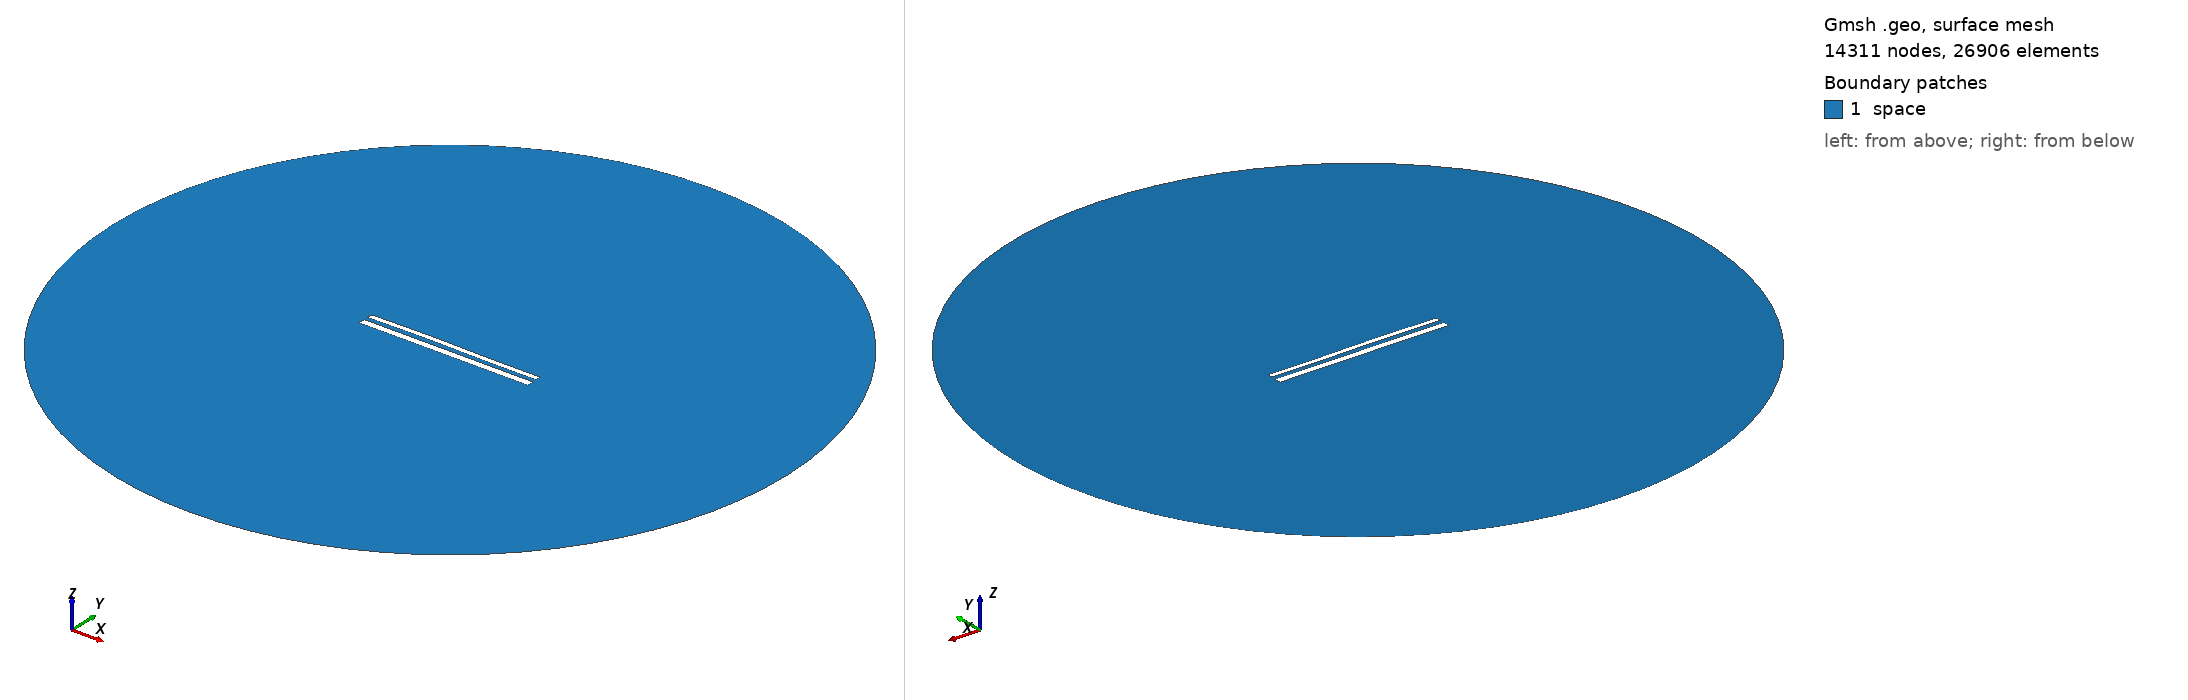

Gmsh geometry script, surface-meshed: 14311 nodes, 26906 surface elements. Boundary patches (legend numbers): 1 space. Left view from above one corner, right view from below the opposite corner. Legend entries are the model's physical surfaces. The drawing asked Gmsh for element sizes between 1% and 20% of the model's largest extent; the script's own settings can give other sizes.

=== 12248.geo (drawn) ===
//---------------------------------------
// Geometry kernel
//---------------------------------------

SetFactory("OpenCASCADE");



//---------------------------------------
// Parameters of the geometry
//---------------------------------------

// Overetch of the upper plate
overetch = 0.375;

// Distance between the plates
distance = 2.5;

// Discretization over the x axis (for the deformation)
nx = 50; 

// Length of the plate
L = 100 - overetch; 

// Number of modes
n = 4; 

// 1st mode coefficient
coeff(1) = 0.0;
beta(1) = 0.596864 * 3.1415926535 / L;

// 2nd mode coefficient
coeff(2) = 0.15;
beta(2) = 1.49418 * 3.1415926535 / L;

// 3rd mode coefficient
coeff(3) = 0.15;
beta(3) = 2.50025 * 3.1415926535 / L;

// 4th mode coefficient
coeff(4) = 0.0;
beta(4) = 3.49999 * 3.1415926535 / L;



//---------------------------------------
// Upper plate (deformed rectangle)
//---------------------------------------

// Coordiantes of the upper plate
xmin = -50;
xmax = 50 - overetch;

// Height of the upper plate
yheight = 4 - 2 * overetch;

// Indexes of the points
UpperID[] = {};
LowerID[] = {};
LeftID[] = {};
RightID[] = {};

// Point index
p = 1;

// Horizontal edges
For i In {1:nx}
    x = xmin + (i-1)*(xmax - xmin)/(nx-1);

    y_bottom = distance / 2 + overetch;
    For j In {1:n}
        C = (Cosh(beta(j)*L) + Cos(beta(j)*L)) / (Sinh(beta(j)*L) + Sin(beta(j)*L));
        y_bottom  = y_bottom + coeff(j) * (Cosh(beta(j)*(x+50)) - Cos(beta(j)*(x+50)) - C * (Sinh(beta(j)*(x+50)) - Sin(beta(j)*(x+50))));
    EndFor

    y_top = y_bottom + yheight;

    Point(p) = {x, y_top, 0, 1.0};
    UpperID[i] = p;
    p = p + 1;

    Point(p) = {x, y_bottom, 0, 1.0};
    LowerID[i] = p;
    p = p + 1;
EndFor

// Create point lists
UpperPts[] = {}; LowerPts[] = {};
For i In {1:nx}
  UpperPts[] += {UpperID[i]};
  LowerPts[] += {LowerID[i]};
EndFor

// Build splines
Spline(1) = {UpperPts[]};
Spline(2) = {LowerPts[]};
Line(3) = {LowerPts[nx-1], UpperPts[nx-1]};
Line(4) = {LowerPts[0], UpperPts[0]};

// Build the plane surface
Curve Loop(1) = {2, 3, -1, -4};
Plane Surface(1) = {1};



//---------------------------------------
// Lower plate (rectangle)
//---------------------------------------

// Vertices
Point(1001) = {-50, -1, 0, 1.0};
Point(1002) = { 50, -1, 0, 1.0};
Point(1003) = { 50,  -5, 0, 1.0};
Point(1004) = {-50,  -5, 0, 1.0};

// Edges
Line(5) = {1001, 1002};
Line(6) = {1002, 1003};
Line(7) = {1003, 1004};
Line(8) = {1004, 1001};

// Plane surface
Line Loop(2) = {5, 6, 7, 8};
Plane Surface(2) = {2}; 



//---------------------------------------
// Outer (fictious) boundary
//---------------------------------------

// Points
Point(1005) = {0, 0, 0};       // Center
Point(1006) = {200, 0, 0};     // Start point
Point(1007) = {0, 200, 0};     // 90 degrees
Point(1008) = {-200, 0, 0};    // 180 degrees
Point(1009) = {0, -200, 0};    // 270 degrees

// Circle arcs (each needs start, center, end)
Circle(9) = {1006, 1005, 1007};
Circle(10) = {1007, 1005, 1008};
Circle(11) = {1008, 1005, 1009};
Circle(12) = {1009, 1005, 1006};

// Plane surface for the entire domain
Curve Loop(3) = {9, 10, 11, 12};
Surface(3) = {3};

// Subtract the plates from the whole domain to obtain the actual domain where we want to solve the equations
BooleanDifference{ Surface{3}; Delete; }{ Surface{1}; Surface{2}; Delete; }




//---------------------------------------
// Transfinite Lines/Curves
//---------------------------------------

// Set the number of points on the boundaries
r = 7;

// Plates
Transfinite Curve {1, 2} = 50*r Using Progression 1;
Transfinite Curve {3, 4} = 2*r Using Progression 1;
Transfinite Line {5, 7} = 50*r Using Progression 1;
Transfinite Line {6, 8} = 2*r Using Progression 1;

// Outer boundary
Transfinite Line {9, 10, 11, 12} = 20 Using Progression 1;



//---------------------------------------
// Physical groups
//---------------------------------------                

// Physical curves (boundaries)
Physical Line("force_segment", 10) = {2};
Physical Line("upper_plate", 11) = {1, 3, 4};
Physical Line("lower_plate", 12) = {5, 6, 7, 8};
Physical Line("boundary", 20) = {9, 10, 11, 12};

// Physical Surfaces
Physical Surface("space", 30) = {3};



//---------------------------------------
// 6. Generate the Mesh
//---------------------------------------

// 2D mesh generation
Mesh 2;
